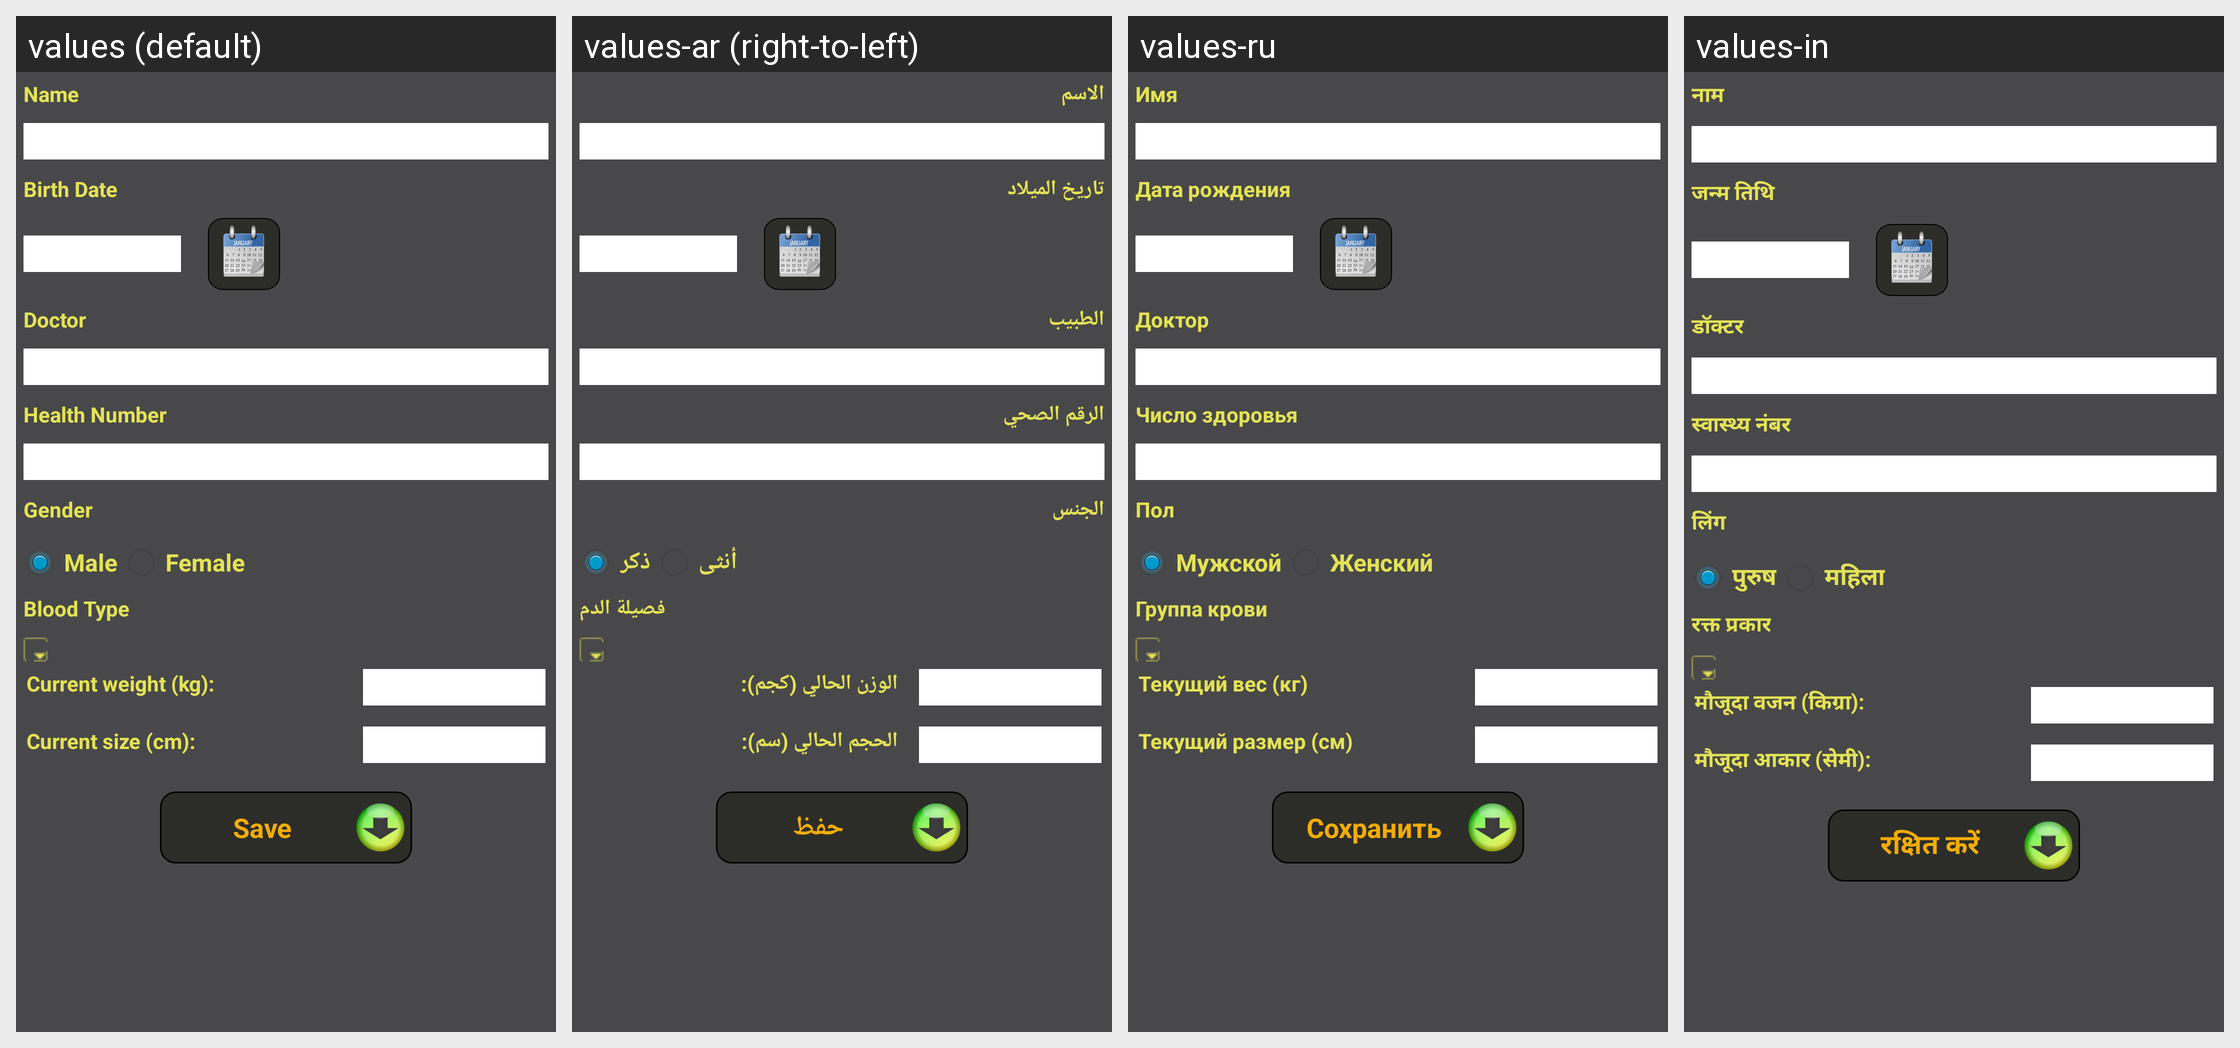

The Android screen above is rendered under several locales of the same app. Produce the string resources it draws, with the default and per-locale values.
Android screen res/layout/activity_create_person.xml rendered under 4 locales, left to right: values (default), values-ar (right-to-left), values-ru, values-in. Device: Nexus 5 (rendered at 1080×1920; each locale shown at half size, 540×960, under a caption strip naming it); theme AppTheme.
Other locales in the repository, not shown: values-de, values-es, values-fr, values-ro, values-zh.
Strings drawn on this screen, with the default value and each locale's value (text and hints the layout hard-codes, and strings that could not be matched under every locale, appear in the picture but are not listed):

name
  values: Name
  values-ar: الاسم
  values-ru: Имя
  values-in: नाम

birthdate
  values: Birth Date
  values-ar: تاريخ الميلاد
  values-ru: Дата рождения
  values-in: जन्म तिथि

doctor
  values: Doctor
  values-ar: الطبيب
  values-ru: Доктор
  values-in: डॉक्टर

ssn
  values: Health Number
  values-ar: الرقم الصحي
  values-ru: Число здоровья
  values-in: स्वास्थ्य नंबर

gender
  values: Gender
  values-ar: الجنس
  values-ru: Пол
  values-in: लिंग

male
  values: Male
  values-ar: ذكر
  values-ru: Мужской
  values-in: पुरुष

female
  values: Female
  values-ar: أنثى
  values-ru: Женский
  values-in: महिला

blood_type
  values: Blood Type
  values-ar: فصيلة الدم
  values-ru: Группа крови
  values-in: रक्त प्रकार

current_weight
  values: Current weight (kg):
  values-ar: الوزن الحالي (كجم):
  values-ru: Текущий вес (кг)
  values-in: मौजूदा वजन (किग्रा):

current_size
  values: Current size (cm):
  values-ar: الحجم الحالي (سم):
  values-ru: Текущий размер (см)
  values-in: मौजूदा आकार (सेमी):

save
  values: Save
  values-ar: حفظ
  values-ru: Сохранить
  values-in: रक्षित करें
